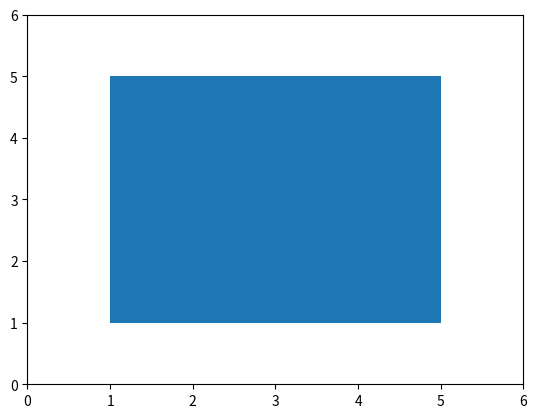

This chart was generated by the following Python code:
'''
#1: Packing Circles into a Square
I mentioned earlier that matplotlib supports the creation of other geometric shapes. The Polygonpatch is especially interesting, as it allows you to 
draw polygons with different numbers of sides.
In this challenge, you’ll attempt a very simplified version of the “circles 
packed into a square” problem. How many circles of radius 0.5 will fit in the 
square produced by this code? Draw and find out! Figure 6-11 shows how 
the final image will look.
'''
from matplotlib import pyplot as plt

def draw_circle(x, y):
	circle = plt.Circle((x, y), radius = 0.5) 
	return circle
	

def draw_square():
	ax = plt.axes(xlim = (0, 6), ylim = (0, 6))
	square = plt.Polygon([(1, 1), (5, 1), (5, 5), (1, 5)], closed = True)
	ax.add_patch(square)
	#plt.show()

def draw_circles():
	y = 1.5
	while y < 5:
		x = 1.5
		while x < 5:
			c = draw_circle(x, y)
			ax = plt.gca()
			ax.add_patch(c)
			x += 1.0
		y += 1.0
	plt.show()


draw_square()
draw_circles()